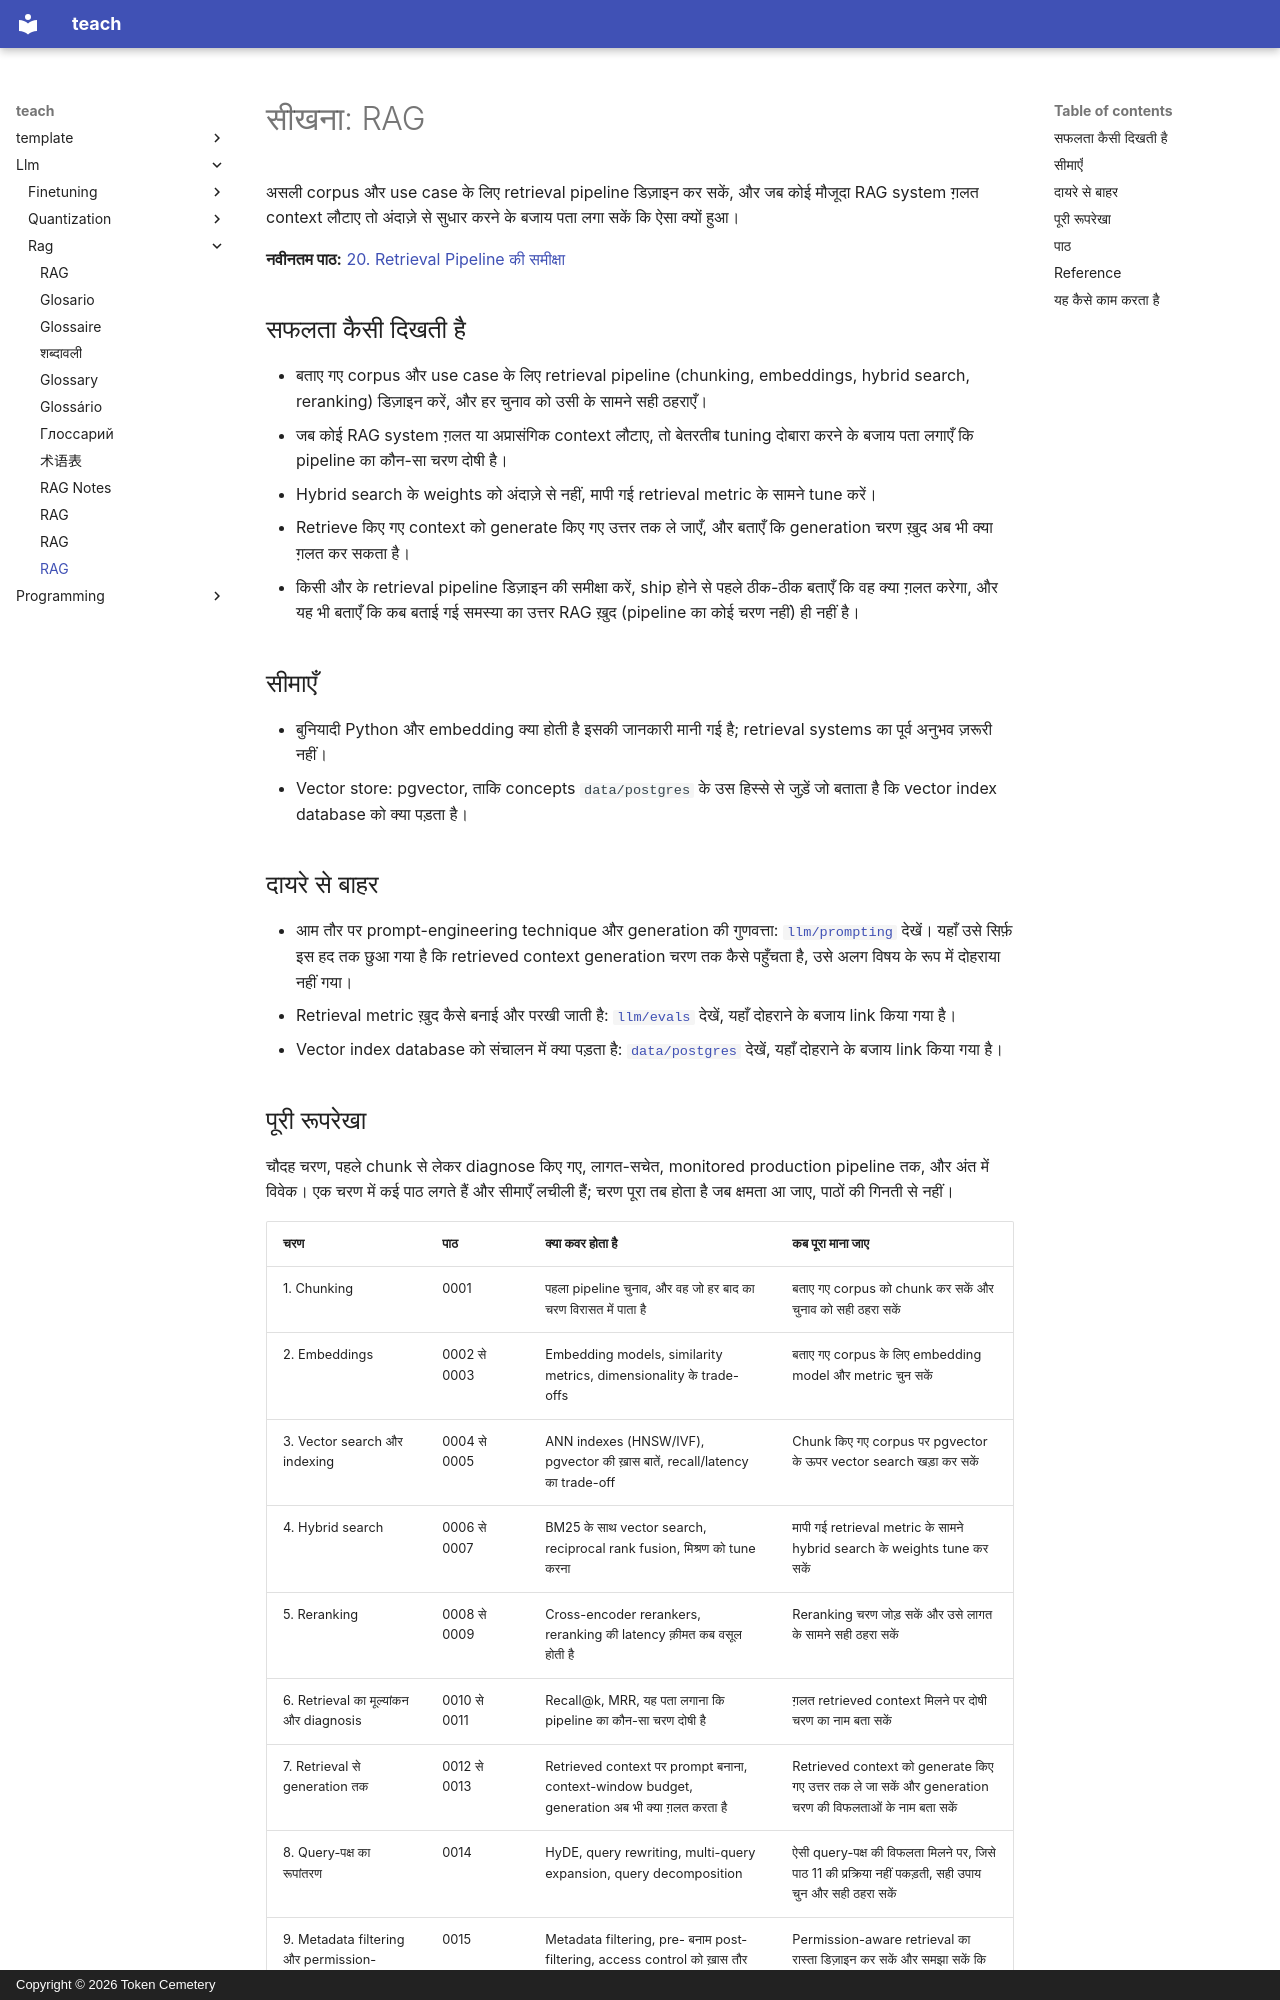

repository: TokenCemetery/teach · page: llm/rag/README.hi/index.html · generator: mkdocs · copyright: Copyright © 2026 Token Cemetery

---
title: RAG
description: "Retrieval को अपने हाथ में लें: chunking, embeddings, hybrid search, reranking, और यह मापना कि सही चीज़ retrieve हुई या नहीं"
type: topic
---

# सीखना: RAG

असली corpus और use case के लिए retrieval pipeline डिज़ाइन कर सकें, और जब कोई मौजूदा RAG system ग़लत context लौटाए तो अंदाज़े से सुधार करने के बजाय पता लगा सकें कि ऐसा क्यों हुआ।

**नवीनतम पाठ:** [20. Retrieval Pipeline की समीक्षा](lessons/0020-reviewing-a-retrieval-pipeline.md)

## सफलता कैसी दिखती है

- बताए गए corpus और use case के लिए retrieval pipeline (chunking, embeddings, hybrid search, reranking) डिज़ाइन करें, और हर चुनाव को उसी के सामने सही ठहराएँ।
- जब कोई RAG system ग़लत या अप्रासंगिक context लौटाए, तो बेतरतीब tuning दोबारा करने के बजाय पता लगाएँ कि pipeline का कौन-सा चरण दोषी है।
- Hybrid search के weights को अंदाज़े से नहीं, मापी गई retrieval metric के सामने tune करें।
- Retrieve किए गए context को generate किए गए उत्तर तक ले जाएँ, और बताएँ कि generation चरण ख़ुद अब भी क्या ग़लत कर सकता है।
- किसी और के retrieval pipeline डिज़ाइन की समीक्षा करें, ship होने से पहले ठीक-ठीक बताएँ कि वह क्या ग़लत करेगा, और यह भी बताएँ कि कब बताई गई समस्या का उत्तर RAG ख़ुद (pipeline का कोई चरण नहीं) ही नहीं है।

## सीमाएँ

- बुनियादी Python और embedding क्या होती है इसकी जानकारी मानी गई है; retrieval systems का पूर्व अनुभव ज़रूरी नहीं।
- Vector store: pgvector, ताकि concepts `data/postgres` के उस हिस्से से जुड़ें जो बताता है कि vector index database को क्या पड़ता है।

## दायरे से बाहर

- आम तौर पर prompt-engineering technique और generation की गुणवत्ता: [`llm/prompting`](../../llm/prompting/) देखें। यहाँ उसे सिर्फ़ इस हद तक छुआ गया है कि retrieved context generation चरण तक कैसे पहुँचता है, उसे अलग विषय के रूप में दोहराया नहीं गया।
- Retrieval metric ख़ुद कैसे बनाई और परखी जाती है: [`llm/evals`](../../llm/evals/) देखें, यहाँ दोहराने के बजाय link किया गया है।
- Vector index database को संचालन में क्या पड़ता है: [`data/postgres`](../../data/postgres/) देखें, यहाँ दोहराने के बजाय link किया गया है।
